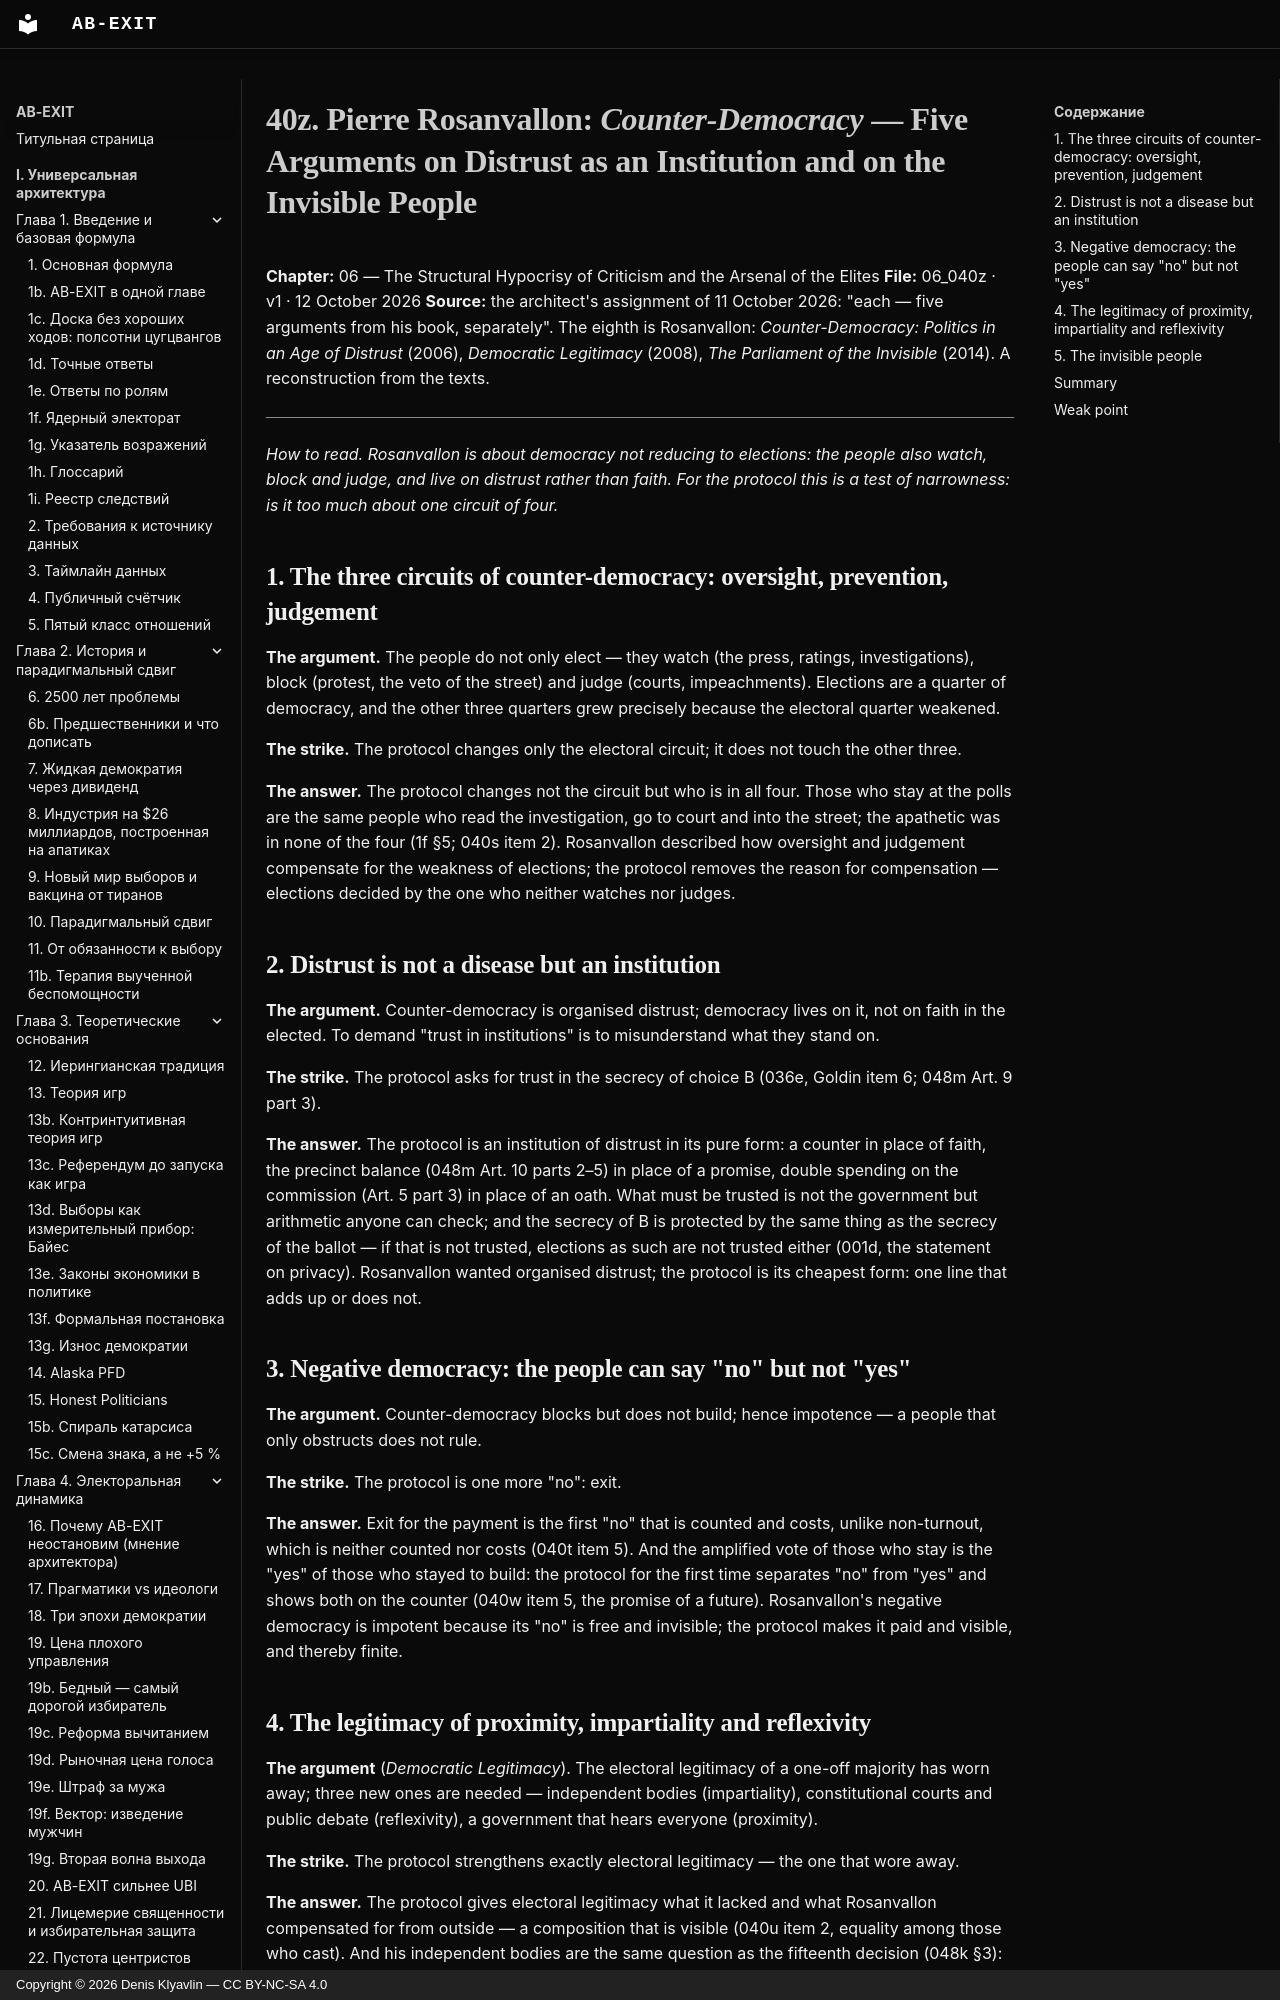

repository: Denis-Kliavlin/ab-exit · page: 06-critique-arsenal/040z-rosanvallon.en/index.html · generator: mkdocs · copyright: Copyright © 2026 Denis Klyavlin — CC BY-NC-SA 4.0

# 40z. Pierre Rosanvallon: *Counter-Democracy* — Five Arguments on Distrust as an Institution and on the Invisible People

**Chapter:** 06 — The Structural Hypocrisy of Criticism and the Arsenal of the Elites
**File:** 06_040z · v1 · 12 October 2026
**Source:** the architect's assignment of 11 October 2026: "each — five arguments from his book, separately". The eighth is Rosanvallon: *Counter-Democracy: Politics in an Age of Distrust* (2006), *Democratic Legitimacy* (2008), *The Parliament of the Invisible* (2014). A reconstruction from the texts.

---

*How to read. Rosanvallon is about democracy not reducing to elections: the people also watch, block and judge, and live on distrust rather than faith. For the protocol this is a test of narrowness: is it too much about one circuit of four.*
